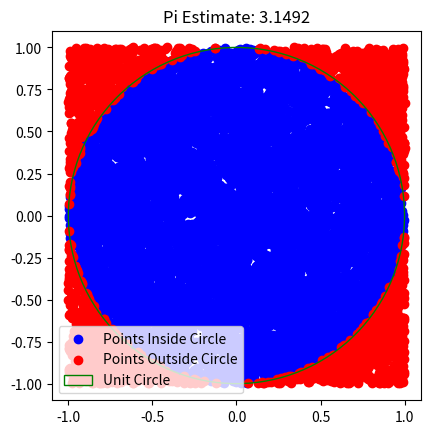

Write Python code to recreate this figure.
"""
Author: Vadan Khan
Title: Monte Carlo Basic Demo

In this code, we randomly generate points in a 2x2 square and count how many fall within a unit 
circle centered at the origin. The ratio of points inside the circle to the total number of points 
is approximately pi/4, so we multiply our ratio by 4 to estimate pi. The more samples we use, the 
closer our estimate will be to the true value of pi.

To edit the numper of points generated, edit NUMPNTS global variable
"""


import numpy as np
import random
import matplotlib.pyplot as plt
from pathlib import Path

FIGURE_SAVE_LOCATION = Path().resolve() / "figures"
FIGURE_SAVE_LOCATION.mkdir(parents=True, exist_ok=True)

NUMPNTS = 10000


def estimate_pi(num_samples):
    num_inside_circle = 0
    points_inside_circle = []
    points_outside_circle = []

    for _ in range(num_samples):
        x = random.uniform(-1, 1)
        y = random.uniform(-1, 1)
        distance = x**2 + y**2

        if distance <= 1:
            num_inside_circle += 1
            points_inside_circle.append((x, y))
        else:
            points_outside_circle.append((x, y))

    pi_estimate = 4 * num_inside_circle / num_samples

    # Plot the points
    fig, ax = plt.subplots()
    ax.set_aspect('equal')
    ax.scatter(*zip(*points_inside_circle), color='b',
               label='Points Inside Circle')
    ax.scatter(*zip(*points_outside_circle), color='r',
               label='Points Outside Circle')

    # Draw the unit circle
    circle = plt.Circle((0, 0), 1, fill=False, color='g', label='Unit Circle')
    ax.add_artist(circle)

    # Add a legend and title
    ax.legend()
    plt.title(f"Pi Estimate: {pi_estimate}")
    plt.savefig(FIGURE_SAVE_LOCATION / "pi.png", dpi=300)

    plt.show()

    return pi_estimate


if __name__ == "__main__":
    # Estimate pi with 1 million samples
    estimated_pi = estimate_pi(NUMPNTS)
    print(f"Estimated value of pi: {estimated_pi}")
